Image classification data set "Dataset" (Fish-Snap/fishsnap-ml on GitHub). Class labels (10): ikan bawal hitam, cipa-cipa fish, ikan kembung, kenyar fish, ikan kuwe, salem fish, ikan sebelah, ikan selar bulat, ikan tenggiri papan, tuna fish.

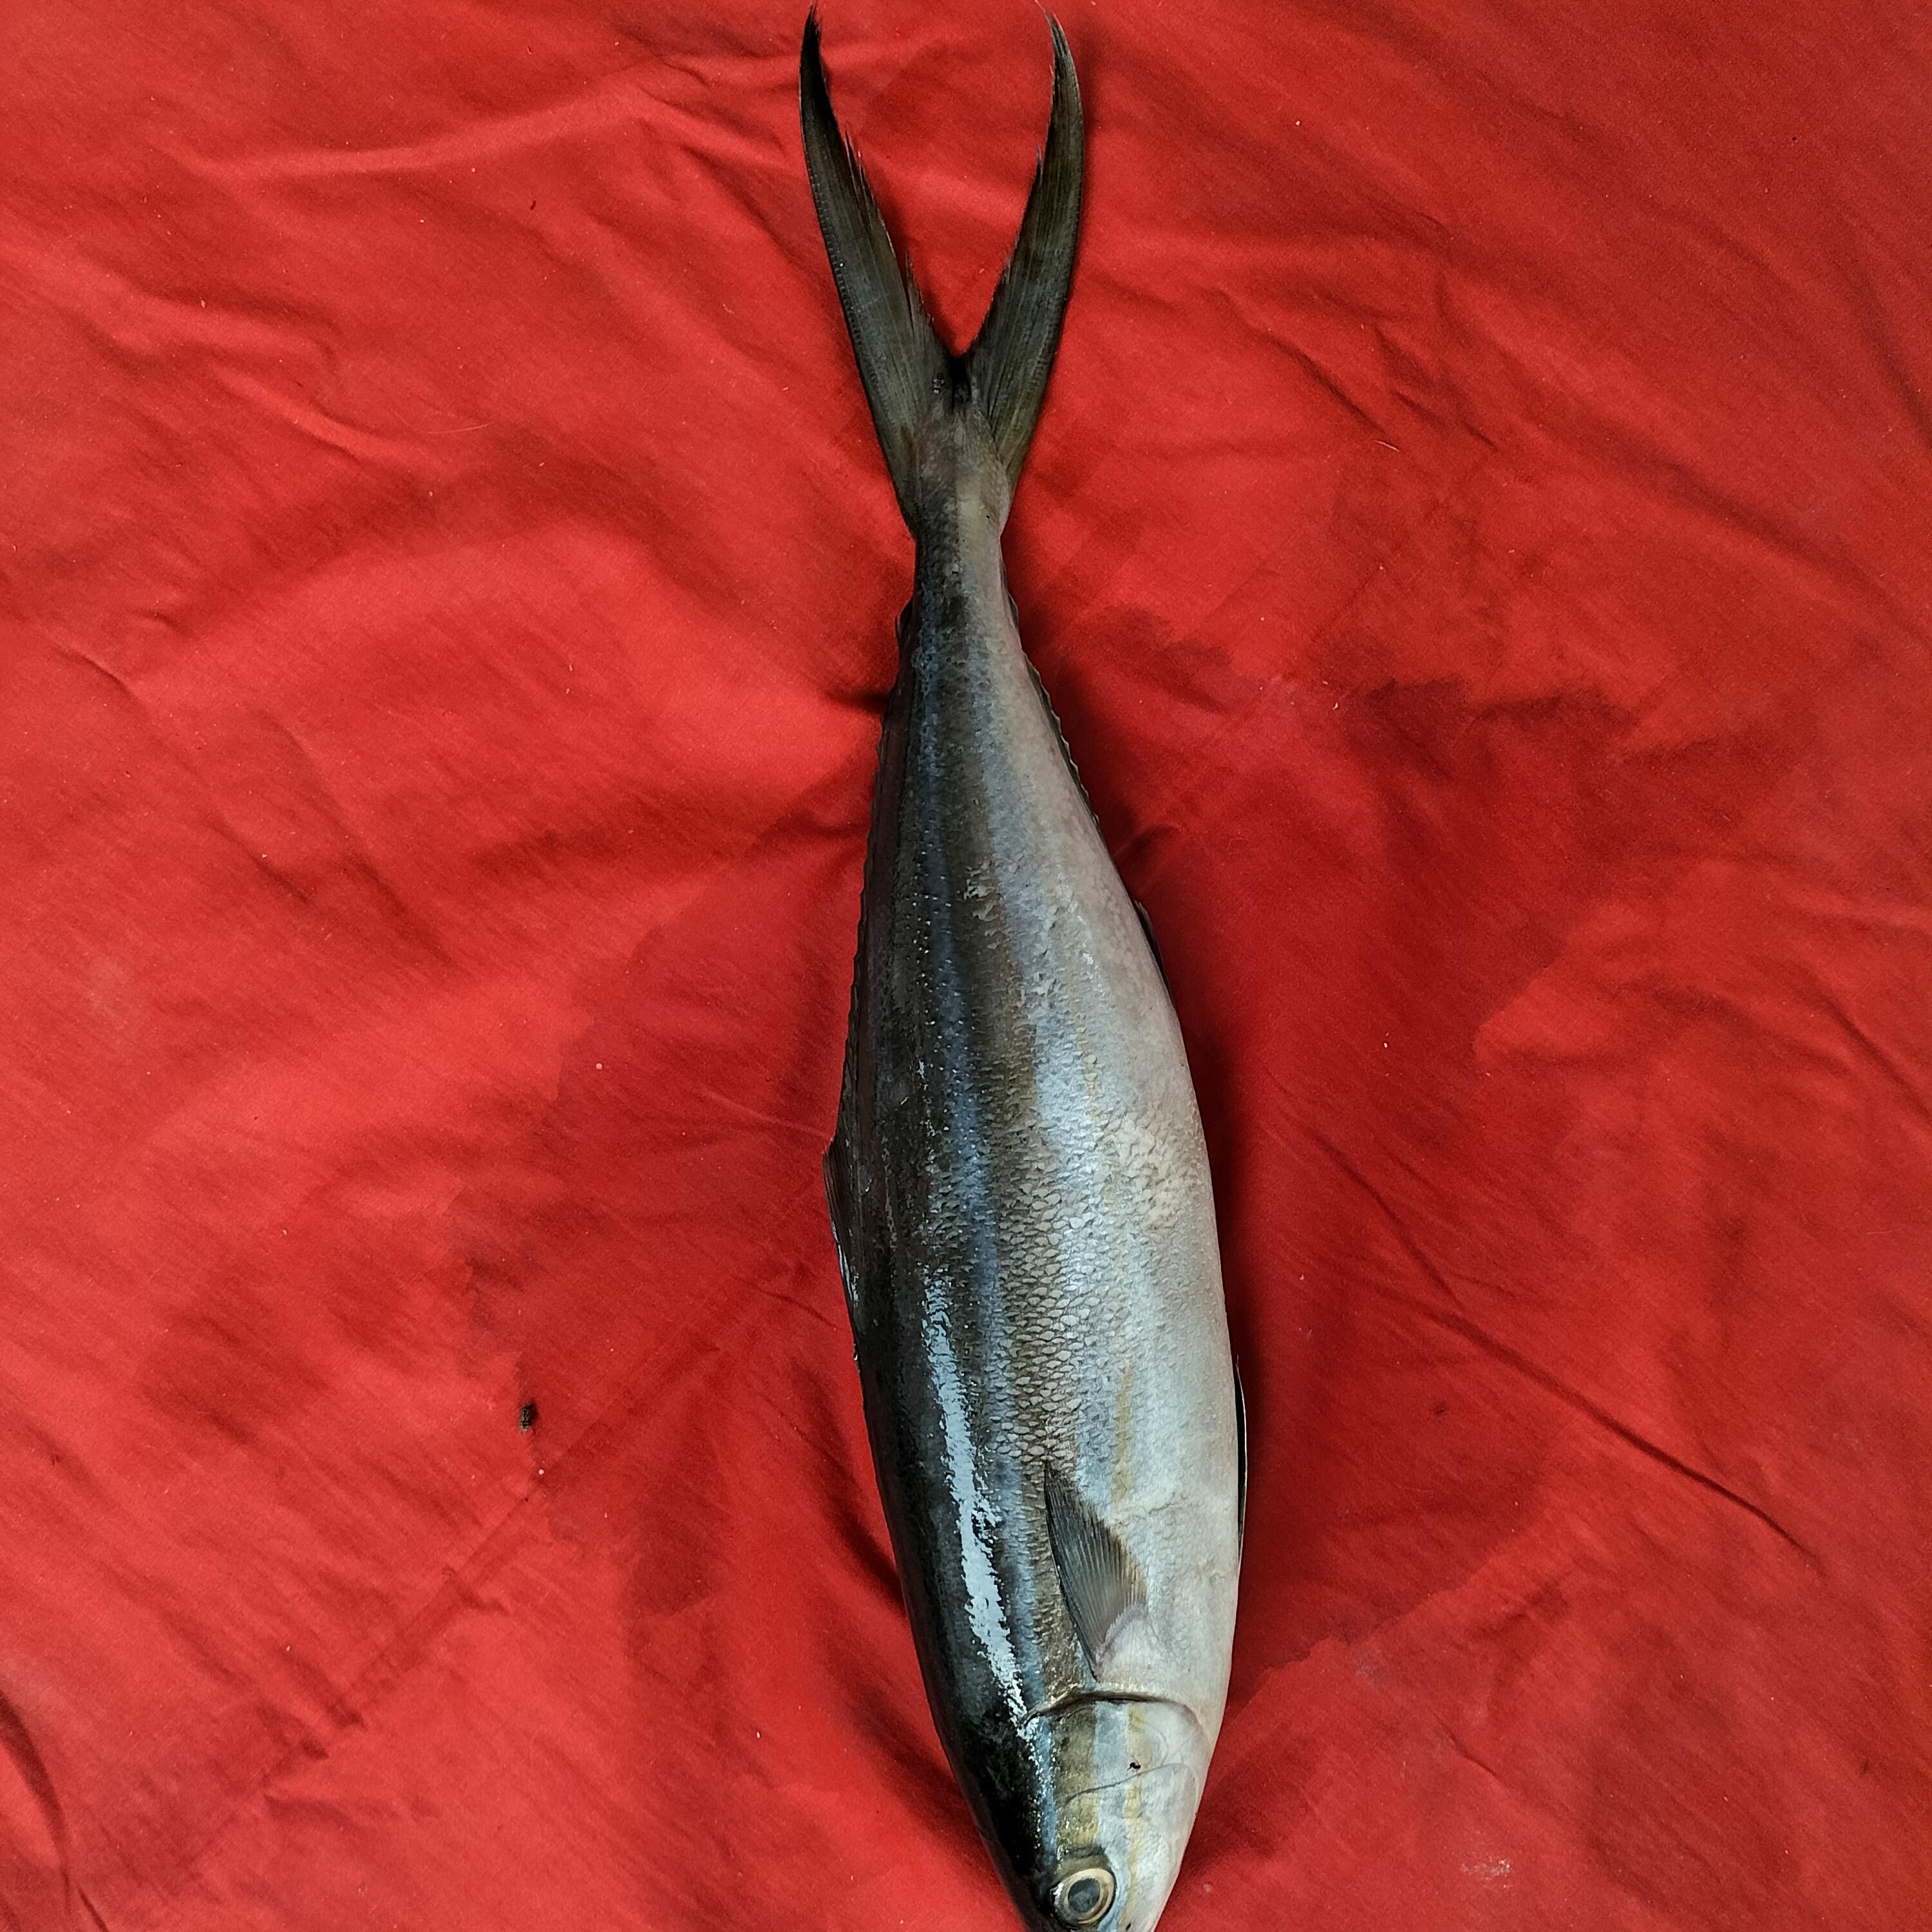
Label: salem fish

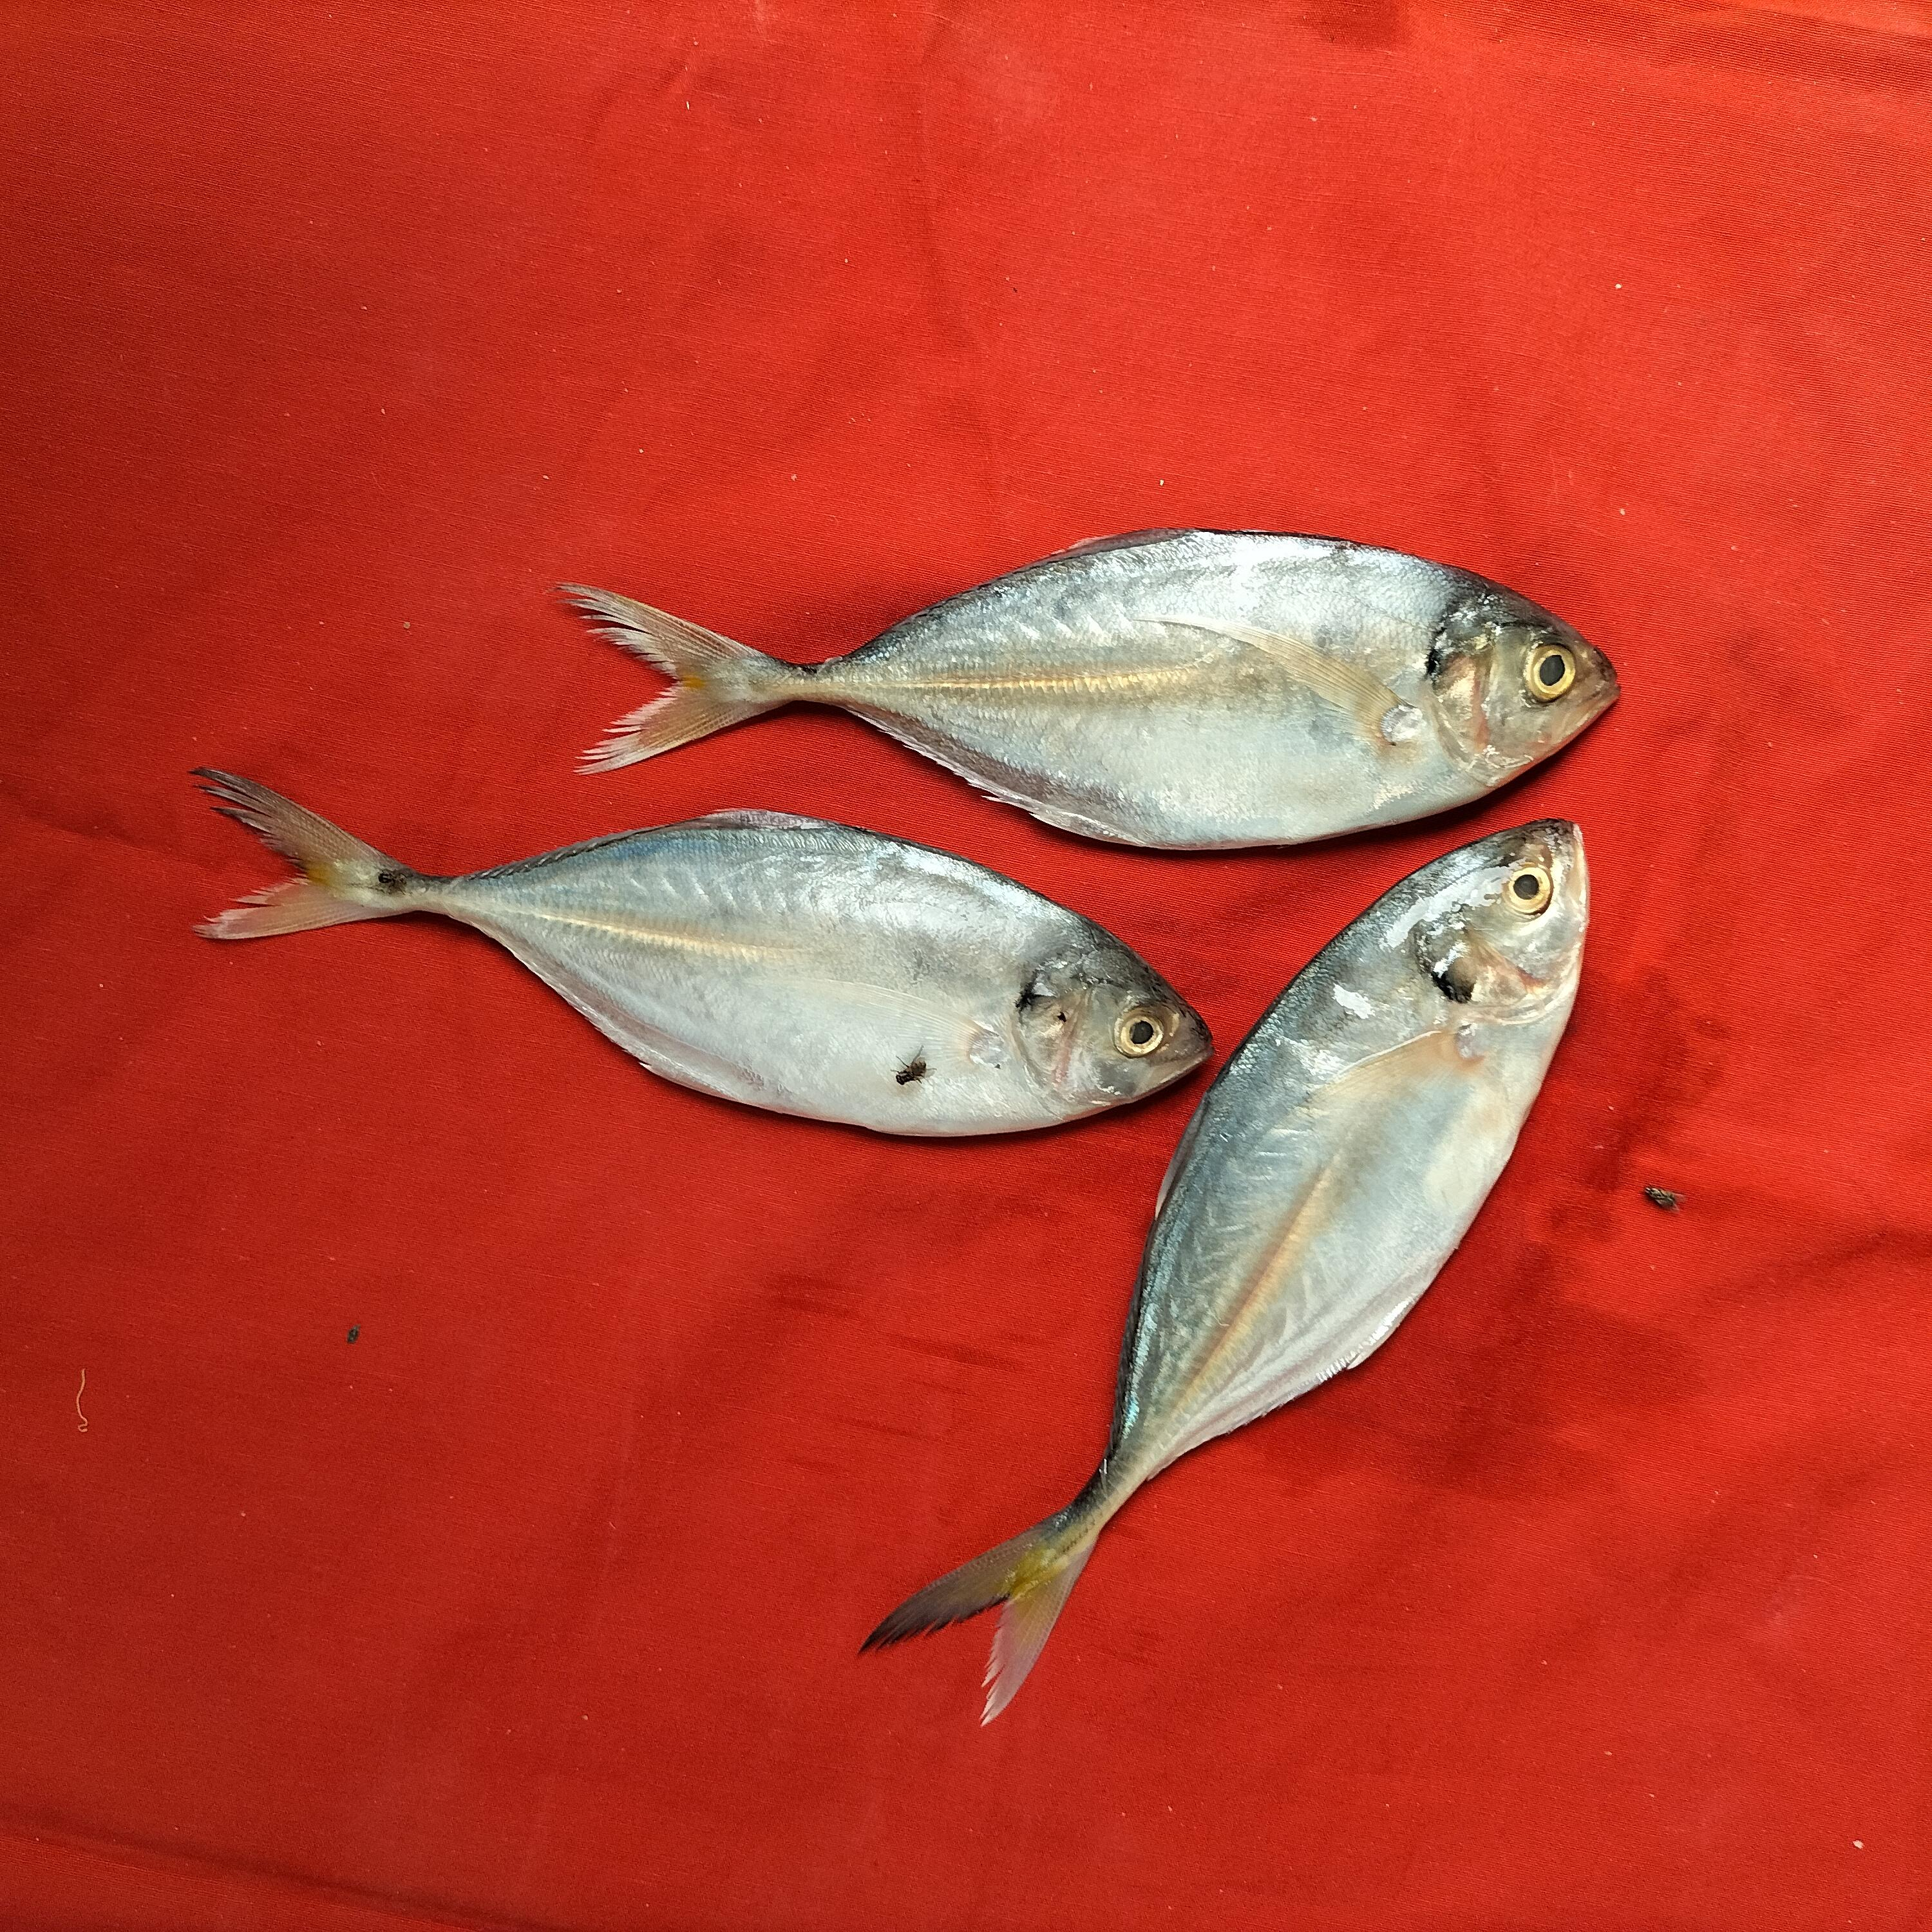
Label: ikan selar bulat

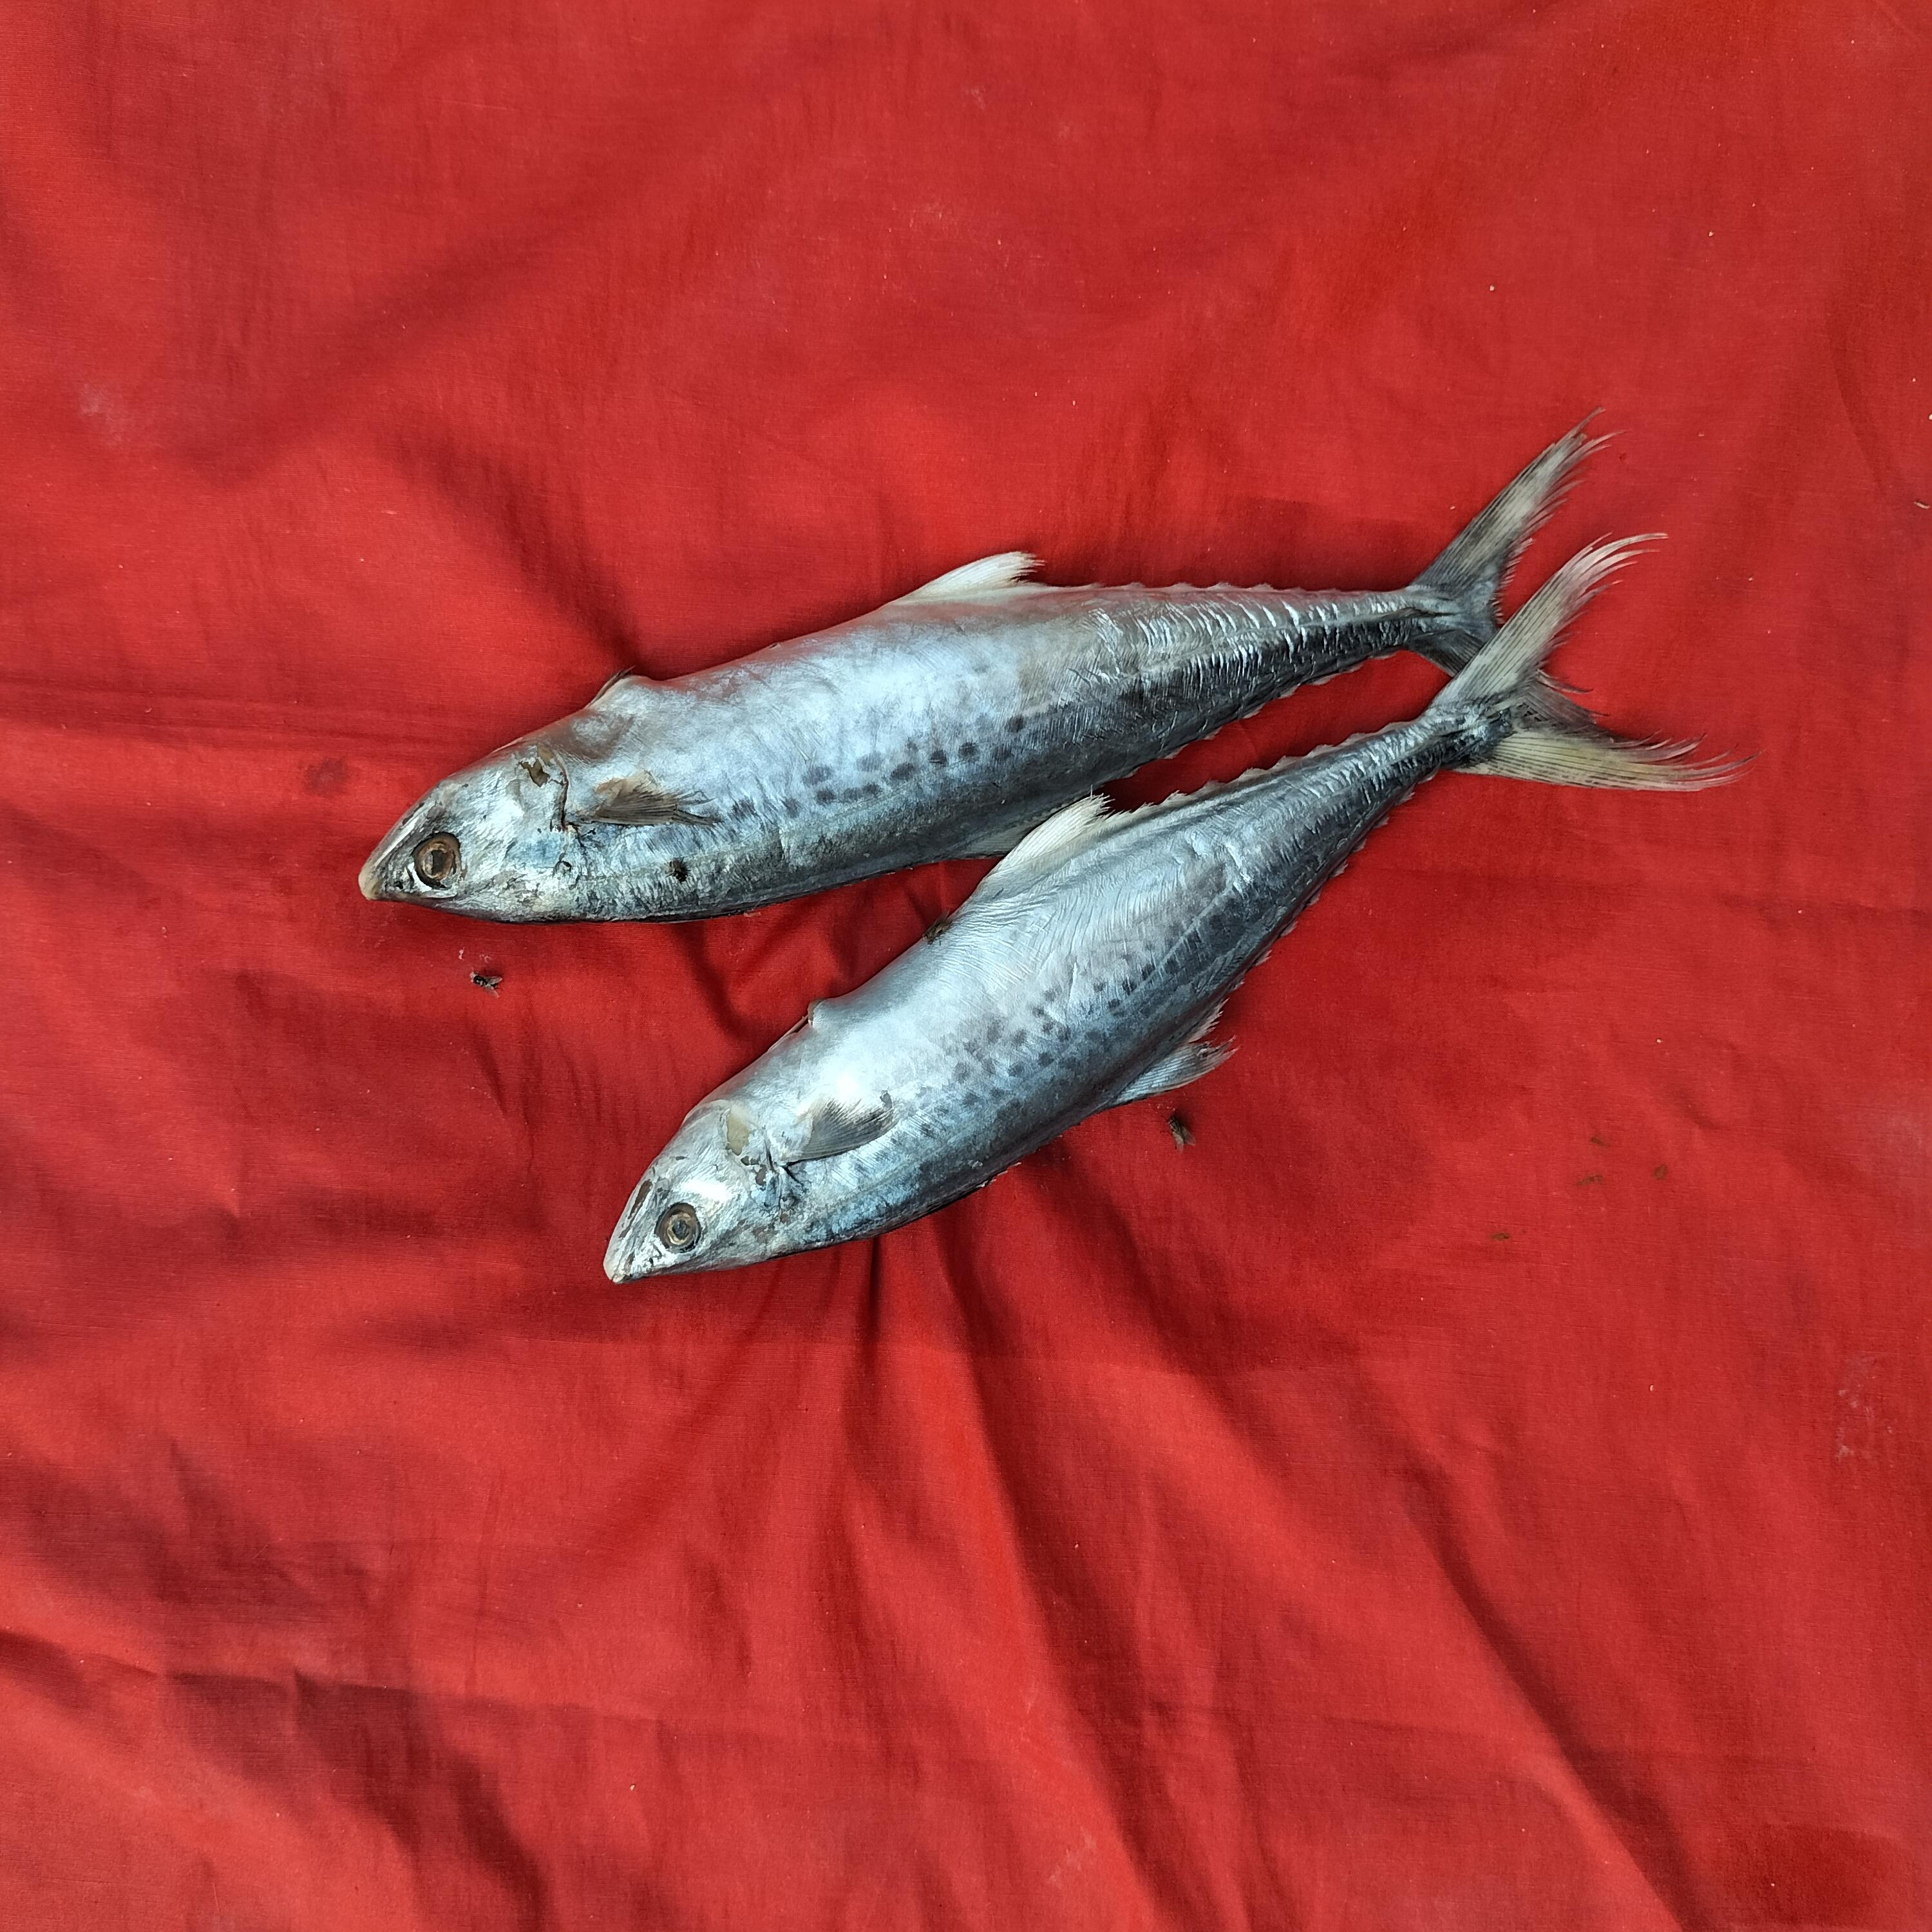
Label: ikan tenggiri papan

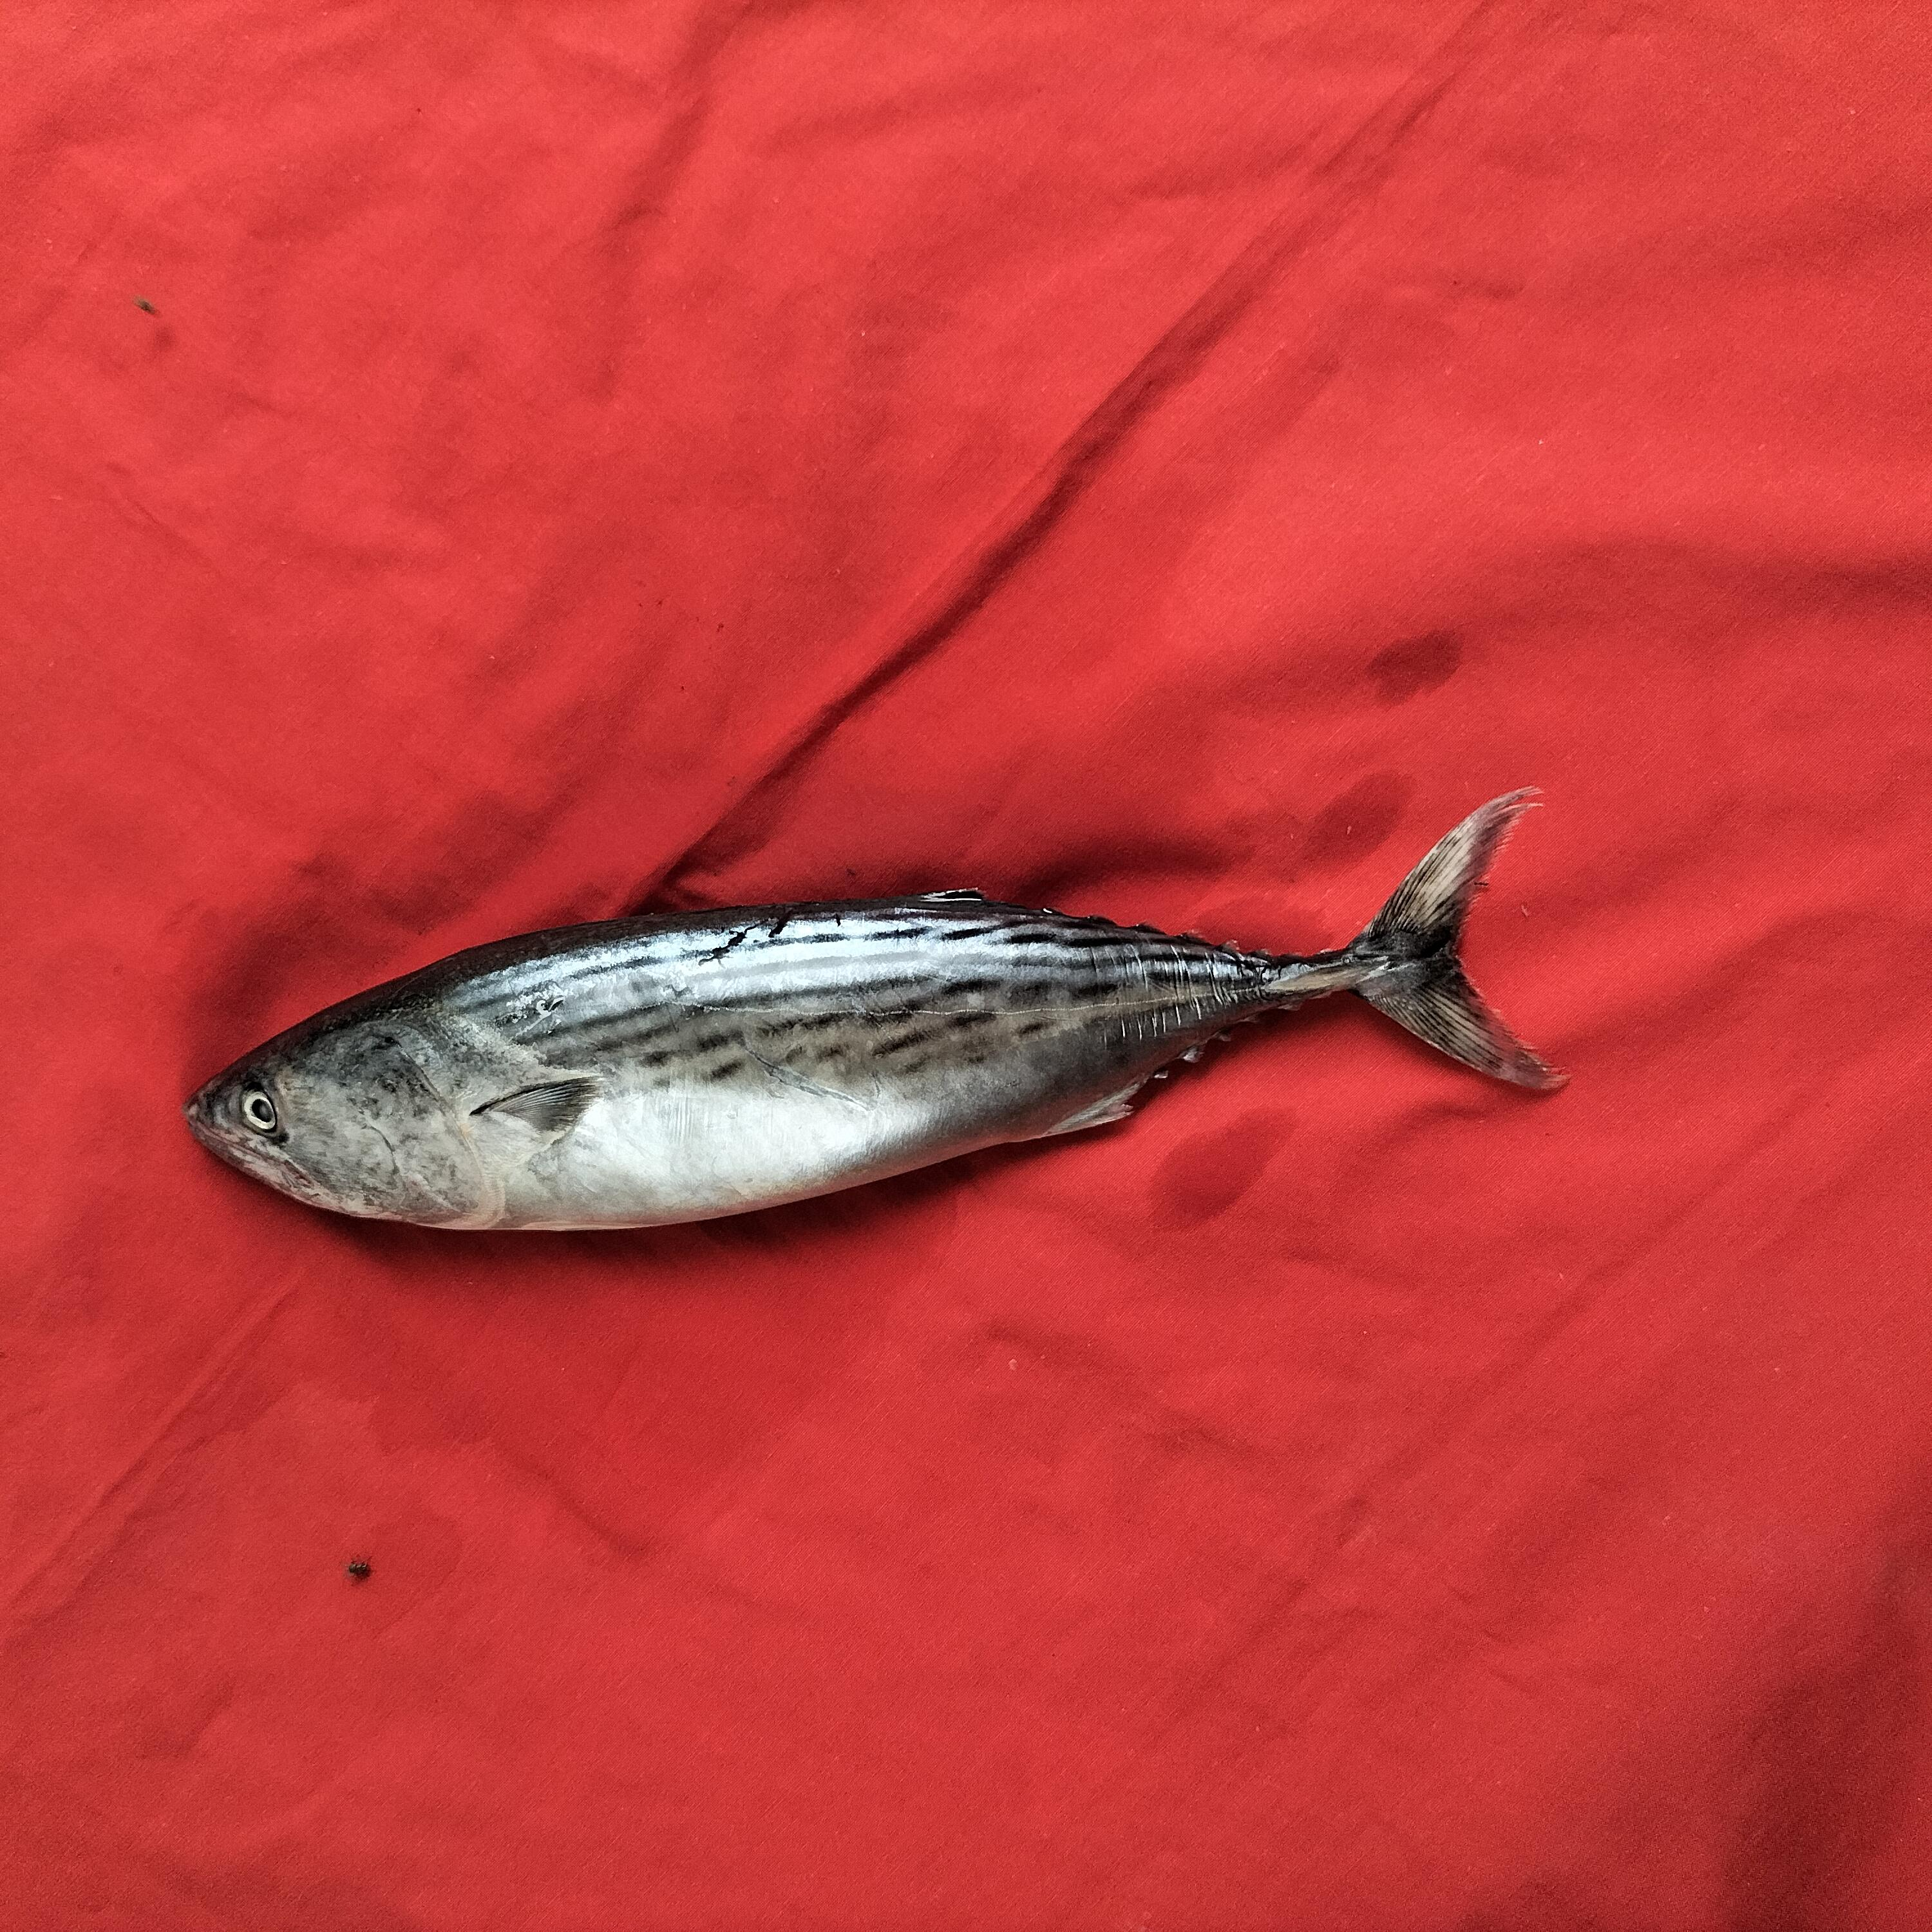
Label: kenyar fish

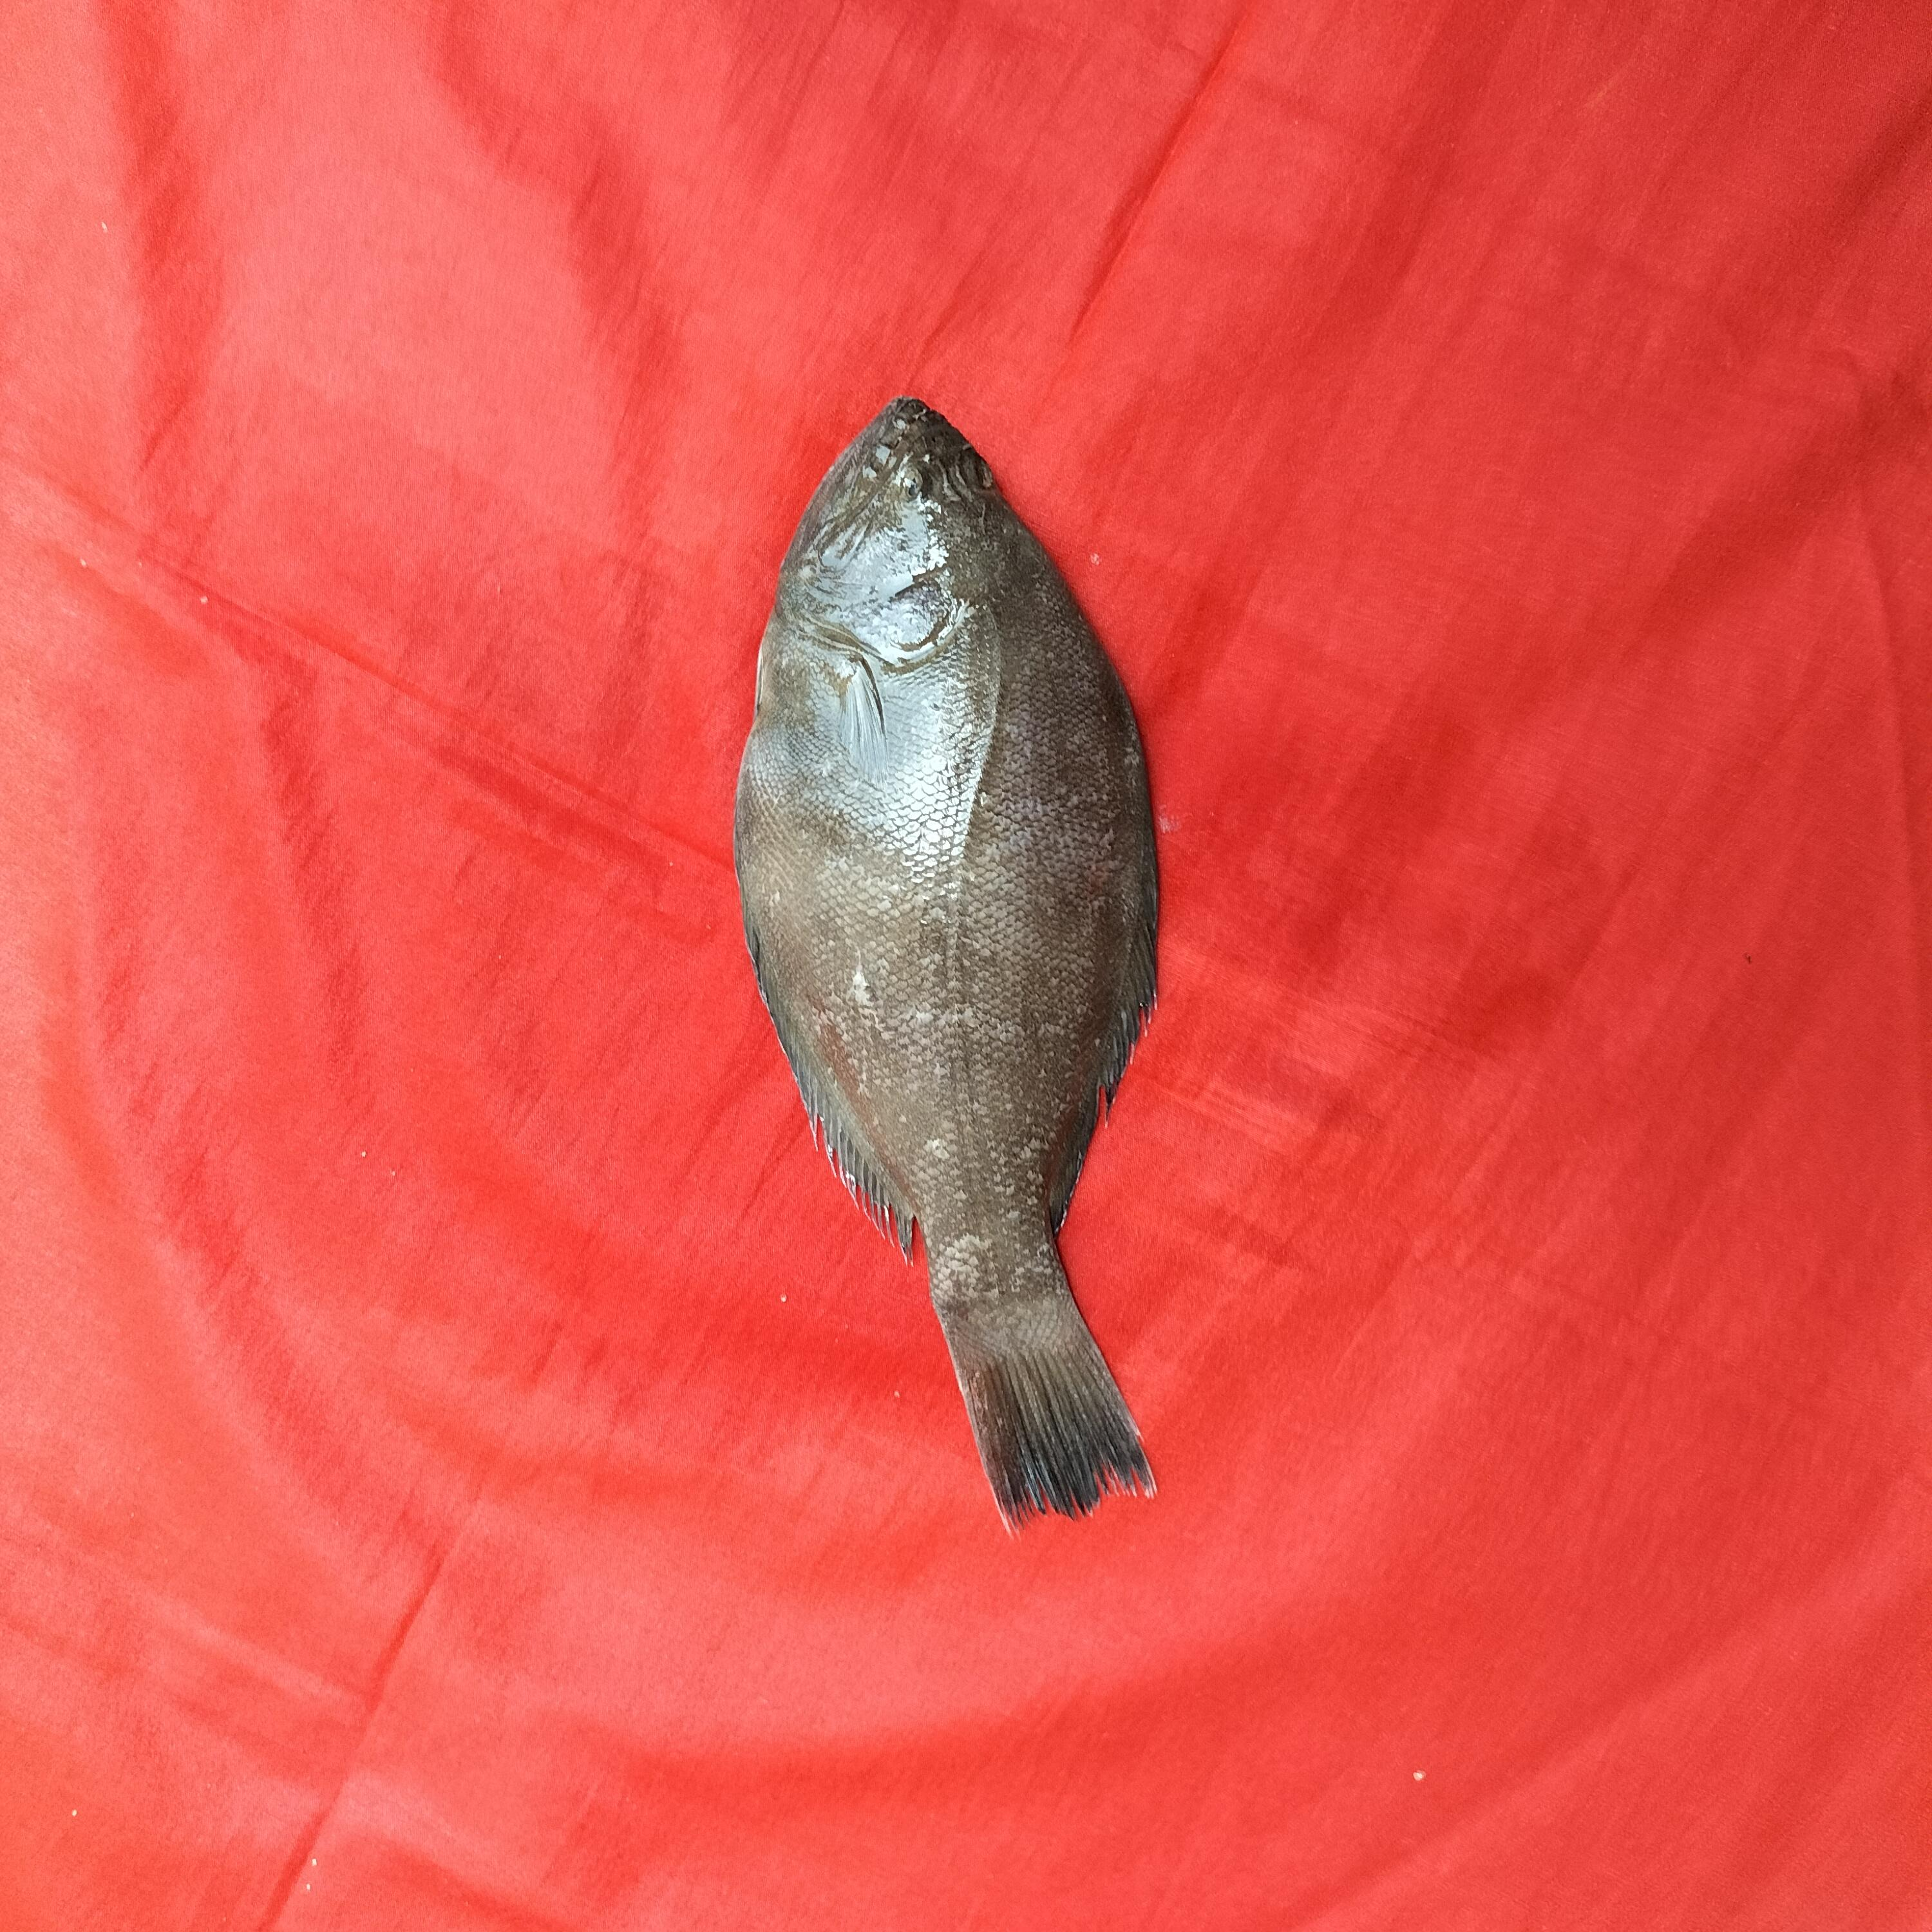
Label: ikan sebelah

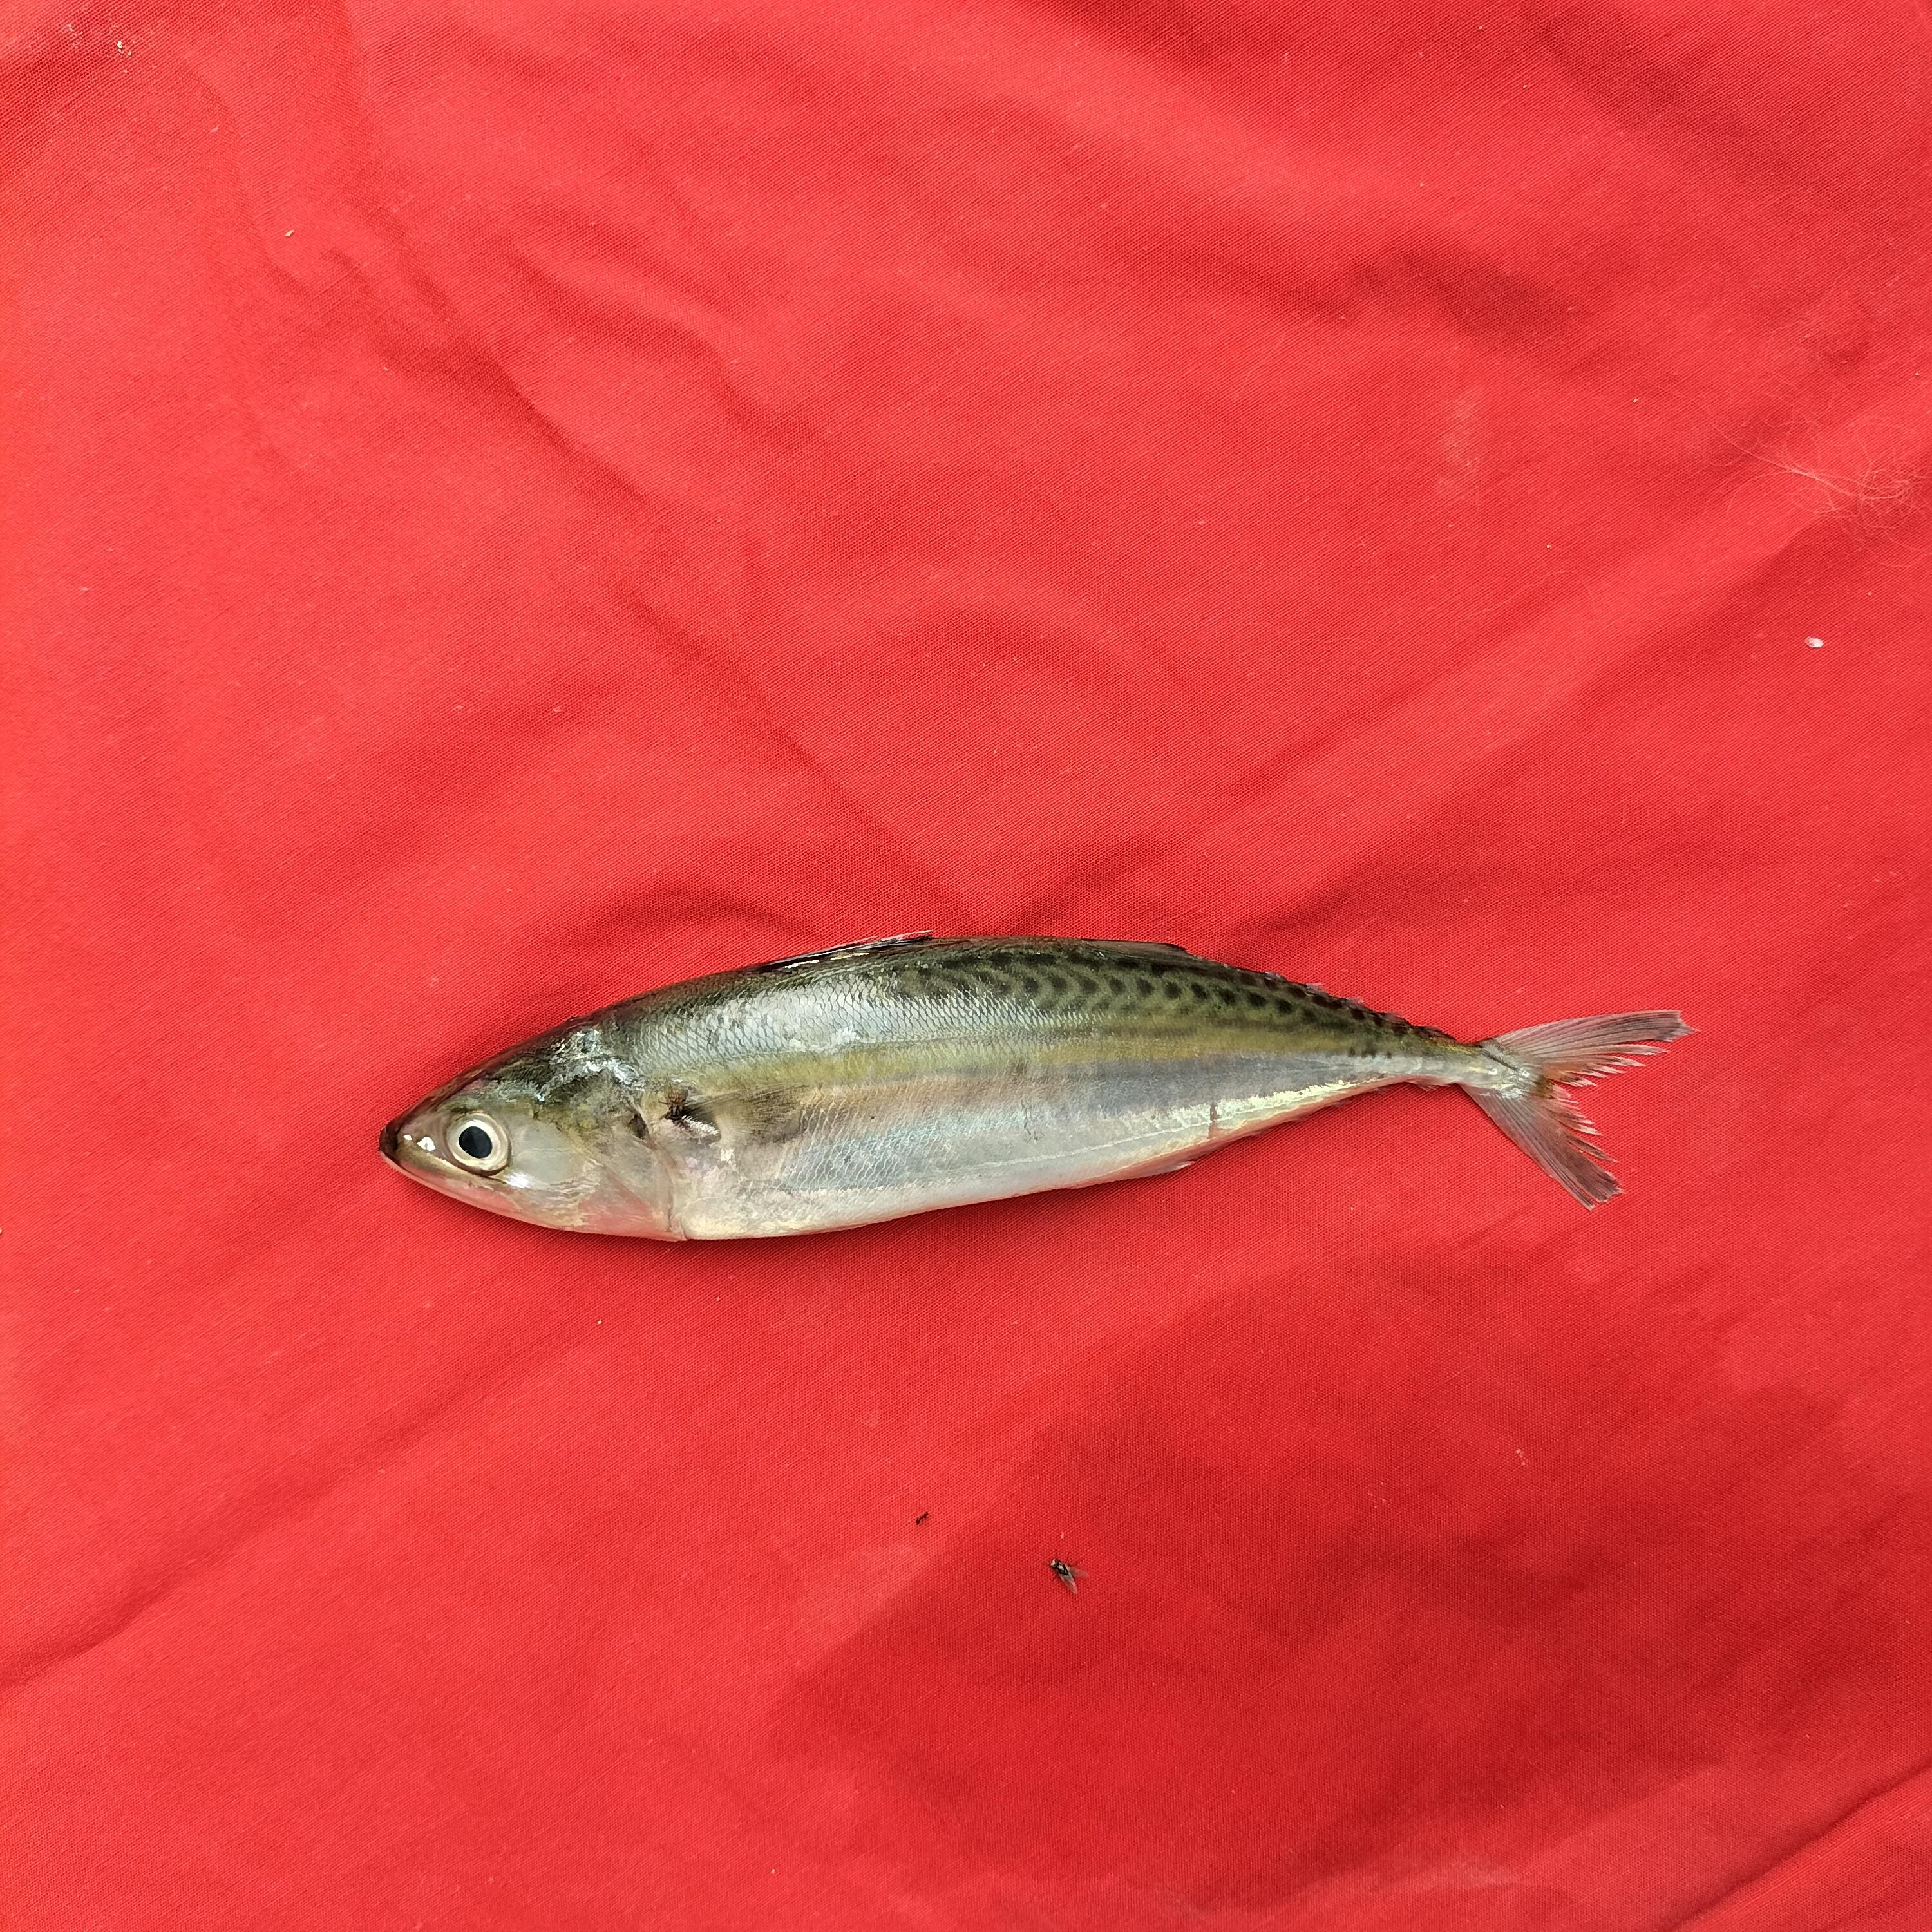
Label: ikan kembung
